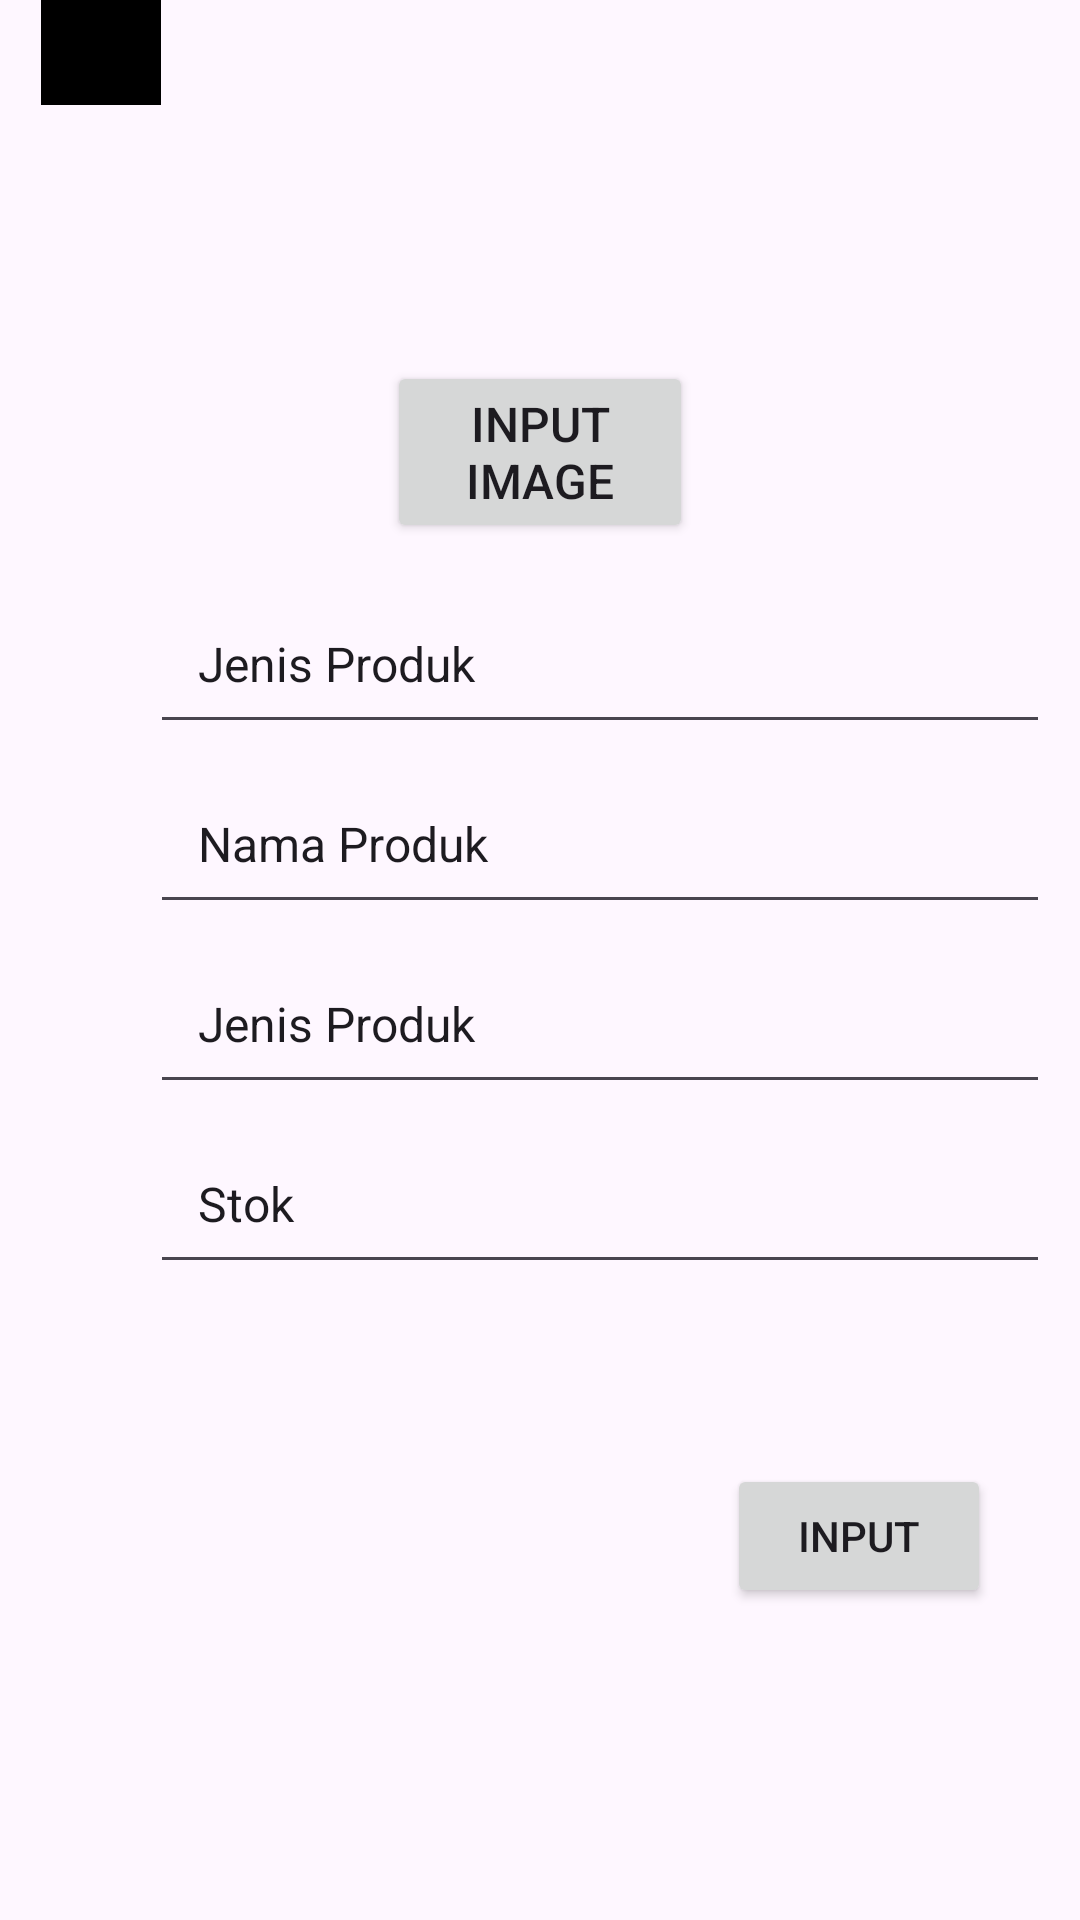

This screen was rendered from an Android layout file. Write that file and the resources it references.
<!-- AndroidManifest.xml: application theme Theme.EasyEat -->
<!-- res/layout/input_barang.xml -->
<?xml version="1.0" encoding="utf-8"?>
<androidx.constraintlayout.widget.ConstraintLayout xmlns:android="http://schemas.android.com/apk/res/android"
    xmlns:app="http://schemas.android.com/apk/res-auto"
    xmlns:tools="http://schemas.android.com/tools"
    android:layout_width="match_parent"
    android:layout_height="match_parent">

    <ImageButton
        android:id="@+id/btKembali"
        android:layout_width="40dp"
        android:layout_height="40dp"
        android:background="@color/black"
        android:src="@drawable/back"
        android:contentDescription="kembali ke halaman sebelumnya"
        app:layout_constraintBottom_toTopOf="@+id/linearLayout2"
        app:layout_constraintEnd_toEndOf="parent"
        app:layout_constraintHorizontal_bias="0.043"
        app:layout_constraintStart_toStartOf="parent"
        app:layout_constraintTop_toTopOf="parent"
        app:layout_constraintVertical_bias="0.275" />

    <LinearLayout
        android:id="@+id/linearLayout2"
        android:layout_width="match_parent"
        android:layout_height="wrap_content"
        android:orientation="vertical"
        app:layout_constraintBottom_toTopOf="@+id/linearLayout"
        app:layout_constraintTop_toTopOf="parent"
        app:layout_constraintVertical_bias="0.739"
        tools:layout_editor_absoluteX="0dp">

        <ImageView
            android:id="@+id/imgProduk"
            android:layout_width="100dp"
            android:layout_height="100dp"
            android:layout_marginHorizontal="140dp"
            android:contentDescription="gambar produk"
            android:onClick="pickImageFromGalerry"
            android:src="@drawable/placeholder_image" />

        <Button
            android:id="@+id/btnPickImage"
            android:layout_width="wrap_content"
            android:layout_height="wrap_content"
            android:layout_marginHorizontal="129dp"
            android:text="Input Image"
            android:textSize="16dp" />
    </LinearLayout>

    <LinearLayout
        android:id="@+id/linearLayout"
        android:layout_width="match_parent"
        android:layout_height="wrap_content"
        android:layout_marginBottom="60dp"
        android:orientation="vertical"
        app:layout_constraintBottom_toTopOf="@+id/btInputProduk"
        tools:layout_editor_absoluteX="0dp">

        <EditText
            android:id="@+id/etJenisProduk"
            android:layout_width="300dp"
            android:layout_height="50dp"
            android:padding="16dp"
            android:textSize="16sp"
            android:layout_marginHorizontal="50dp"
            android:layout_marginTop="10dp"
            android:text="Jenis Produk" />

        <EditText
            android:id="@+id/etNamaProduk"
            android:layout_width="300dp"
            android:layout_height="50dp"
            android:padding="16dp"
            android:textSize="16sp"
            android:layout_marginHorizontal="50dp"
            android:layout_marginTop="10dp"
            android:text="Nama Produk" />

        <EditText
            android:id="@+id/etHarga"
            android:layout_width="300dp"
            android:layout_height="50dp"
            android:padding="16dp"
            android:textSize="16sp"
            android:layout_marginHorizontal="50dp"
            android:layout_marginTop="10dp"
            android:text="Jenis Produk" />

        <EditText
            android:id="@+id/etStok"
            android:layout_width="300dp"
            android:layout_height="50dp"
            android:padding="16dp"
            android:textSize="16sp"
            android:layout_marginHorizontal="50dp"
            android:layout_marginTop="10dp"
            android:text="Stok" />
    </LinearLayout>

    <Button
        android:id="@+id/btInputProduk"
        android:layout_width="wrap_content"
        android:layout_height="wrap_content"
        android:layout_marginBottom="104dp"
        android:text="Input"
        android:padding="5dp"
        app:layout_constraintBottom_toBottomOf="parent"
        app:layout_constraintEnd_toEndOf="parent"
        app:layout_constraintHorizontal_bias="0.891"
        app:layout_constraintStart_toStartOf="parent" />


</androidx.constraintlayout.widget.ConstraintLayout>
<!-- resources referenced by this layout -->
<resources>
  <color name="black">#FF000000</color>
  <style name="Theme.EasyEat" parent="Base.Theme.EasyEat" />
  <style name="Base.Theme.EasyEat" parent="Theme.Material3.DayNight.NoActionBar">
          
          
      </style>
</resources>
